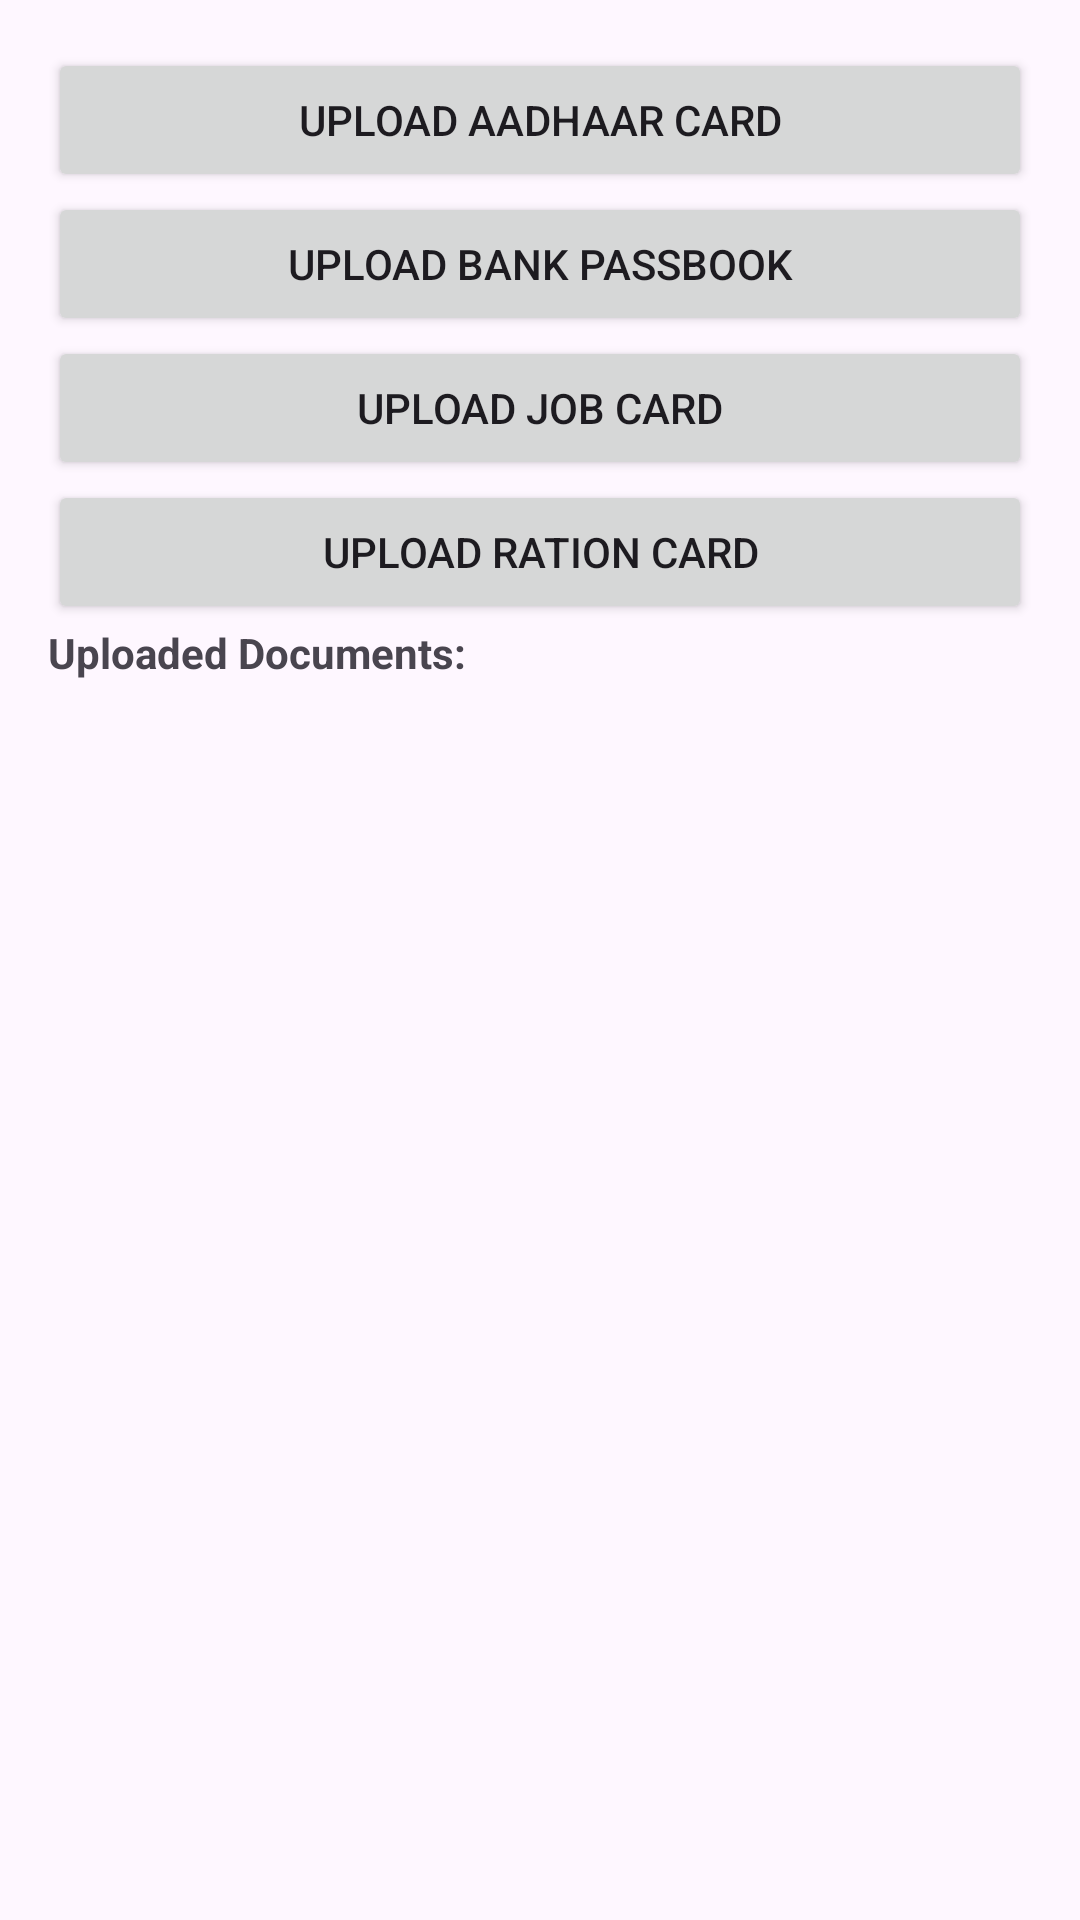

This screen was rendered from an Android layout file. Write that file and the resources it references.
<!-- AndroidManifest.xml: application theme Theme.GSAPro -->
<!-- res/layout/activity_document_upload.xml -->
<?xml version="1.0" encoding="utf-8"?>
<androidx.constraintlayout.widget.ConstraintLayout xmlns:android="http://schemas.android.com/apk/res/android"
    xmlns:app="http://schemas.android.com/apk/res-auto"
    xmlns:tools="http://schemas.android.com/tools"
    android:id="@+id/main"
    android:layout_width="match_parent"
    android:layout_height="match_parent"
    tools:context=".document_upload">

    <LinearLayout
        android:layout_width="match_parent"
        android:layout_height="match_parent"
        android:orientation="vertical"
        android:padding="16dp">

        
        <Button
            android:id="@+id/uploadAadharButton"
            android:layout_width="match_parent"
            android:layout_height="wrap_content"
            android:text="Upload Aadhaar Card" />

        <Button
            android:id="@+id/uploadBankPassbookButton"
            android:layout_width="match_parent"
            android:layout_height="wrap_content"
            android:text="Upload Bank Passbook" />

        <Button
            android:id="@+id/uploadJobCardButton"
            android:layout_width="match_parent"
            android:layout_height="wrap_content"
            android:text="Upload Job Card" />

        <Button
            android:id="@+id/uploadRationCardButton"
            android:layout_width="match_parent"
            android:layout_height="wrap_content"
            android:text="Upload Ration Card" />

        
        <TextView
            android:layout_width="wrap_content"
            android:layout_height="wrap_content"
            android:text="Uploaded Documents:"
            android:textStyle="bold" />

        <LinearLayout
            android:id="@+id/documentContainer"
            android:layout_width="match_parent"
            android:layout_height="wrap_content"
            android:orientation="vertical"/>
    </LinearLayout>


</androidx.constraintlayout.widget.ConstraintLayout>
<!-- resources referenced by this layout -->
<resources>
  <style name="Theme.GSAPro" parent="Base.Theme.GSAPro" />
  <style name="Base.Theme.GSAPro" parent="Theme.Material3.DayNight.NoActionBar">
          
          
      </style>
</resources>
